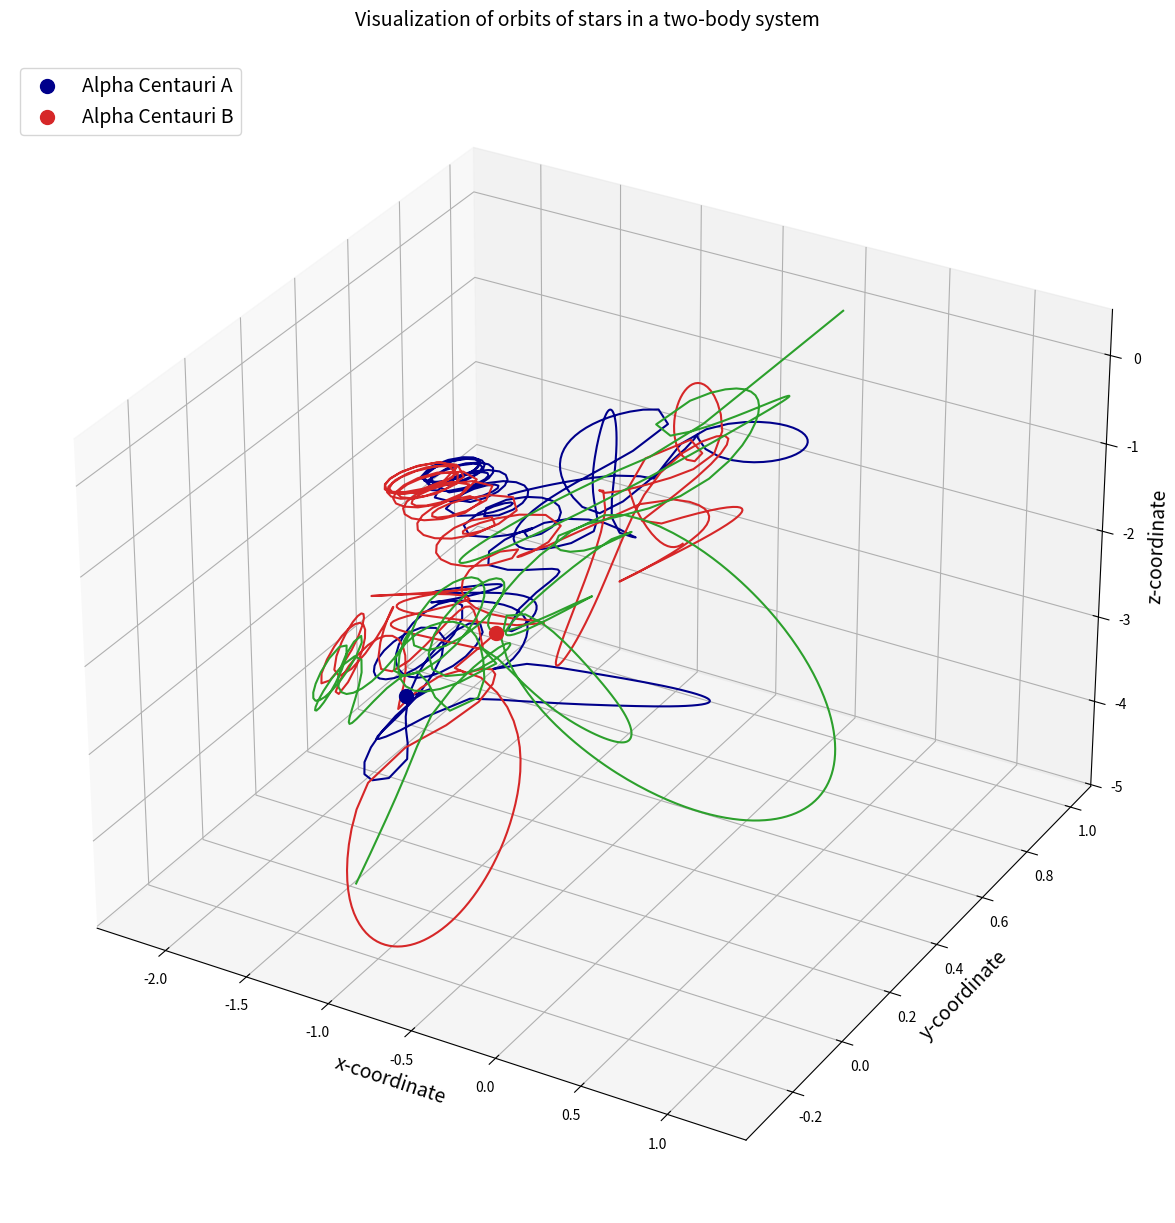

Reproduce this figure in Python.
# Import scipy
import scipy as sci
import numpy as np

# Import matplotlib and associated modules for 3D and animations
import matplotlib.pyplot as plt
from mpl_toolkits.mplot3d import Axes3D
from matplotlib import animation

# Define universal gravitation constant
G = 6.67408e-11  # N-m2/kg2
# Reference quantities
m_nd = 1.989e30  # kg #mass of the sun
r_nd = 5.326e12  # m #distance between stars in Alpha Centauri
v_nd = 30000  # m/s #relative velocity of earth around the sun
t_nd = 79.91 * 365 * 24 * 3600 * 0.51  # s #orbital period of Alpha Centauri
# Net constants
K1 = G * t_nd * m_nd / (r_nd ** 2 * v_nd)
K2 = v_nd * t_nd / r_nd

# Define masses
m1 = 1.1  # Alpha Centauri A
m2 = 0.907  # Alpha Centauri B
# Define initial position vectors
r1 = [-0.5, 0, 0]  # m
r2 = [0.5, 0, 0]  # m
# Convert pos vectors to arrays
r1 = np.array(r1, dtype="float64")
r2 = np.array(r2, dtype="float64")
# Find Centre of Mass
r_com = (m1 * r1 + m2 * r2) / (m1 + m2)
# Define initial velocities
v1 = [0.01, 0.01, 0]  # m/s
v2 = [-0.05, 0, -0.1]  # m/s
# Convert velocity vectors to arrays
v1 = np.array(v1, dtype="float64")
v2 = np.array(v2, dtype="float64")
# Find velocity of COM
v_com = (m1 * v1 + m2 * v2) / (m1 + m2)


# A function defining the equations of motion
def TwoBodyEquations(w, t, G, m1, m2):
    r1 = w[:3]
    r2 = w[3:6]
    v1 = w[6:9]
    v2 = w[9:12]
    r = sci.linalg.norm(r2 - r1)  # Calculate magnitude or norm of vector
    dv1bydt = K1 * m2 * (r2 - r1) / r ** 3
    dv2bydt = K1 * m1 * (r1 - r2) / r ** 3
    dr1bydt = K2 * v1
    dr2bydt = K2 * v2
    r_derivs = np.concatenate((dr1bydt, dr2bydt))
    derivs = np.concatenate((r_derivs, dv1bydt, dv2bydt))
    return derivs


# Package initial parameters
init_params = np.array([r1, r2, v1, v2])  # create array of initial params
init_params = init_params.flatten()  # flatten array to make it 1D
time_span = np.linspace(0, 8, 500)  # 8 orbital periods and 500 points
# Run the ODE solver
import scipy.integrate

# Mass of the Third Star
m3 = 1.0  # Third Star
# Position of the Third Star
r3 = [0, 1, 0]  # m
r3 = np.array(r3, dtype="float64")
# Velocity of the Third Star
v3 = [0, -0.01, 0]
v3 = np.array(v3, dtype="float64")

# Update COM formula
r_com = (m1 * r1 + m2 * r2 + m3 * r3) / (m1 + m2 + m3)
# Update velocity of COM formula
v_com = (m1 * v1 + m2 * v2 + m3 * v3) / (m1 + m2 + m3)


def ThreeBodyEquations(w, t, G, m1, m2, m3):
    r1 = w[:3]
    r2 = w[3:6]
    r3 = w[6:9]
    v1 = w[9:12]
    v2 = w[12:15]
    v3 = w[15:18]
    r12 = sci.linalg.norm(r2 - r1)
    r13 = sci.linalg.norm(r3 - r1)
    r23 = sci.linalg.norm(r3 - r2)

    dv1bydt = K1 * m2 * (r2 - r1) / r12 ** 3 + K1 * m3 * (r3 - r1) / r13 ** 3
    dv2bydt = K1 * m1 * (r1 - r2) / r12 ** 3 + K1 * m3 * (r3 - r2) / r23 ** 3
    dv3bydt = K1 * m1 * (r1 - r3) / r13 ** 3 + K1 * m2 * (r2 - r3) / r23 ** 3
    dr1bydt = K2 * v1
    dr2bydt = K2 * v2
    dr3bydt = K2 * v3
    r12_derivs = np.concatenate((dr1bydt, dr2bydt))
    r_derivs = np.concatenate((r12_derivs, dr3bydt))
    v12_derivs = np.concatenate((dv1bydt, dv2bydt))
    v_derivs = np.concatenate((v12_derivs, dv3bydt))
    derivs = np.concatenate((r_derivs, v_derivs))
    return derivs


# Package initial parameters
init_params = np.array([r1, r2, r3, v1, v2, v3])  # Initial parameters
init_params = init_params.flatten()  # Flatten to make 1D array
time_span = np.linspace(0, 20, 500)  # 20 orbital periods and 500 points
# Run the ODE solver
import scipy.integrate

three_body_sol = sci.integrate.odeint(
    ThreeBodyEquations, init_params, time_span, args=(G, m1, m2, m3)
)

r1_sol = three_body_sol[:, :3]
r2_sol = three_body_sol[:, 3:6]
r3_sol = three_body_sol[:, 6:9]

# Create figure
fig = plt.figure(figsize=(15, 15))
# Create 3D axes
ax = fig.add_subplot(111, projection="3d")
# Plot the orbits
ax.plot(r1_sol[:, 0], r1_sol[:, 1], r1_sol[:, 2], color="darkblue")
ax.plot(r2_sol[:, 0], r2_sol[:, 1], r2_sol[:, 2], color="tab:red")
ax.plot(r3_sol[:, 0], r3_sol[:, 1], r3_sol[:, 2], color="tab:green")
# Plot the final positions of the stars
ax.scatter(
    r1_sol[-1, 0],
    r1_sol[-1, 1],
    r1_sol[-1, 2],
    color="darkblue",
    marker="o",
    s=100,
    label="Alpha Centauri A",
)
ax.scatter(
    r2_sol[-1, 0],
    r2_sol[-1, 1],
    r2_sol[-1, 2],
    color="tab:red",
    marker="o",
    s=100,
    label="Alpha Centauri B",
)
# Add a few more bells and whistles
ax.set_xlabel("x-coordinate", fontsize=14)
ax.set_ylabel("y-coordinate", fontsize=14)
ax.set_zlabel("z-coordinate", fontsize=14)
ax.set_title("Visualization of orbits of stars in a two-body system\n", fontsize=14)
ax.legend(loc="upper left", fontsize=14)

plt.show()
